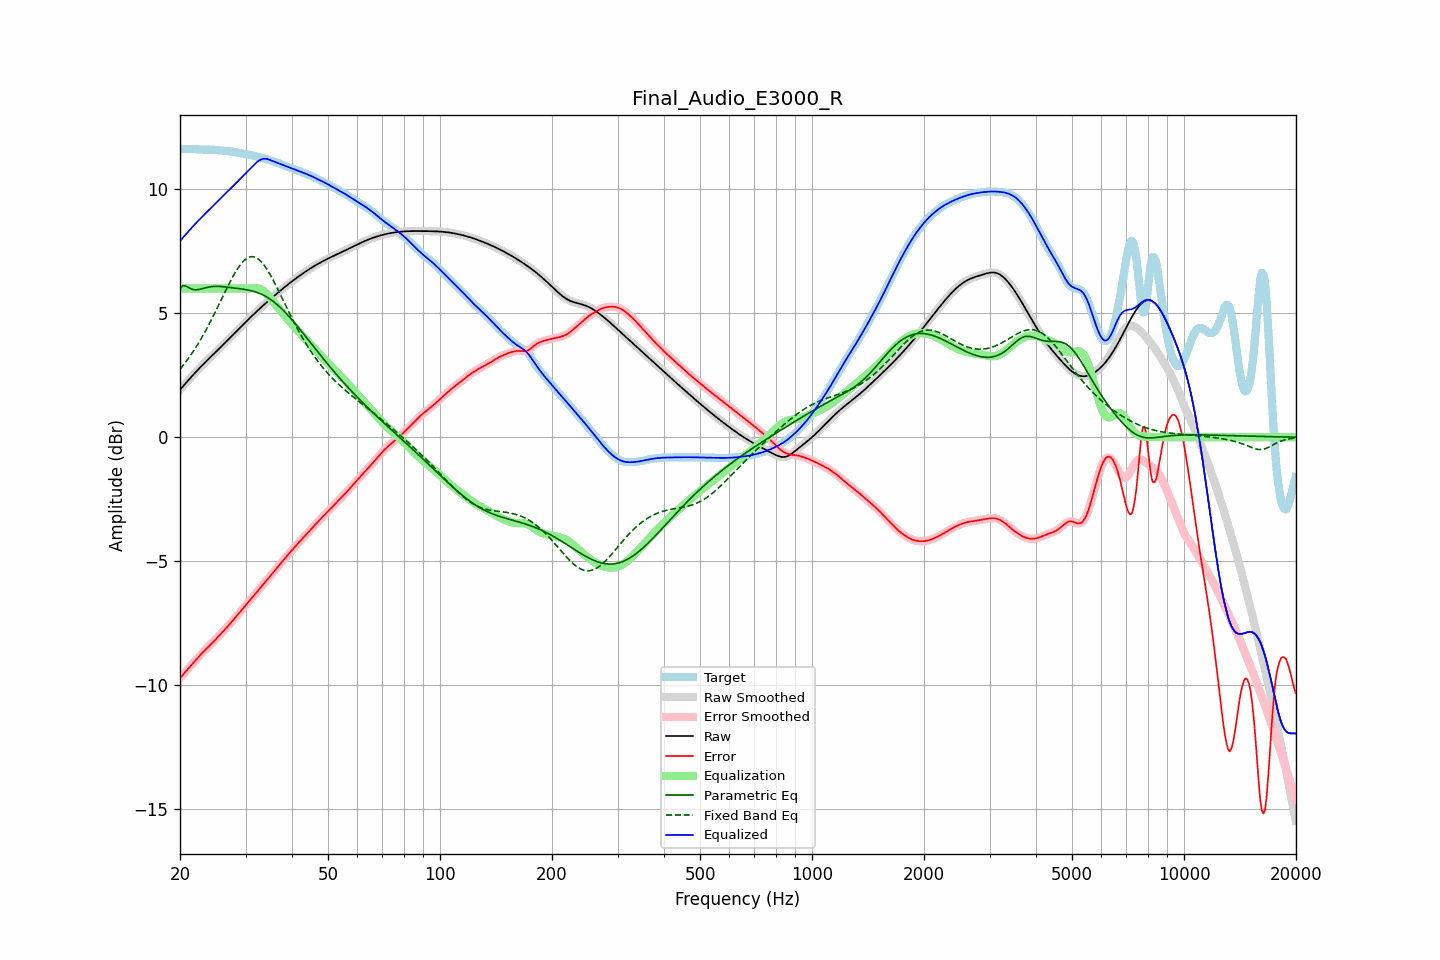

The table this chart was drawn from, first rows:
frequency, raw, error, smoothed, error_smoothed, equalization, parametric_eq, fixed_band_eq, equalized_raw, equalized_smoothed, target
20.00, 1.91, -9.72, 1.91, -9.72, 6.00, 6.00, 2.74, 7.91, 7.91, 11.62
20.20, 1.98, -9.64, 1.98, -9.64, 6.00, 6.06, 2.82, 7.98, 7.98, 11.62
20.40, 2.06, -9.57, 2.06, -9.57, 6.00, 6.12, 2.90, 8.06, 8.06, 11.63
20.61, 2.13, -9.49, 2.13, -9.49, 6.00, 6.10, 2.98, 8.13, 8.13, 11.63
20.81, 2.21, -9.42, 2.21, -9.42, 6.00, 6.09, 3.07, 8.21, 8.21, 11.63
21.02, 2.28, -9.35, 2.28, -9.35, 6.00, 6.05, 3.16, 8.28, 8.28, 11.63
21.23, 2.36, -9.27, 2.36, -9.27, 6.00, 6.01, 3.25, 8.36, 8.36, 11.63
21.44, 2.43, -9.20, 2.43, -9.20, 6.00, 5.98, 3.34, 8.43, 8.43, 11.63
21.66, 2.50, -9.13, 2.50, -9.13, 6.00, 5.96, 3.44, 8.50, 8.50, 11.62
21.87, 2.57, -9.05, 2.57, -9.05, 6.00, 5.95, 3.54, 8.57, 8.57, 11.62
22.09, 2.64, -8.98, 2.64, -8.98, 6.00, 5.94, 3.64, 8.64, 8.64, 11.61
22.31, 2.71, -8.90, 2.71, -8.90, 6.00, 5.95, 3.74, 8.71, 8.71, 11.61
22.54, 2.77, -8.83, 2.77, -8.83, 6.00, 5.96, 3.85, 8.77, 8.77, 11.60
22.76, 2.84, -8.76, 2.84, -8.76, 6.00, 5.98, 3.96, 8.84, 8.84, 11.60
22.99, 2.91, -8.69, 2.91, -8.69, 6.00, 5.99, 4.07, 8.91, 8.91, 11.60
23.22, 2.97, -8.63, 2.97, -8.63, 6.00, 6.01, 4.18, 8.97, 8.97, 11.60
23.45, 3.04, -8.56, 3.04, -8.56, 6.00, 6.03, 4.30, 9.04, 9.04, 11.60
23.69, 3.10, -8.50, 3.10, -8.50, 6.00, 6.04, 4.42, 9.10, 9.10, 11.60
23.92, 3.16, -8.44, 3.16, -8.44, 6.00, 6.06, 4.54, 9.16, 9.16, 11.60
24.16, 3.23, -8.37, 3.23, -8.37, 6.00, 6.07, 4.67, 9.23, 9.23, 11.60
24.40, 3.29, -8.30, 3.29, -8.30, 6.00, 6.08, 4.80, 9.29, 9.29, 11.60
24.65, 3.35, -8.24, 3.35, -8.24, 6.00, 6.08, 4.93, 9.35, 9.35, 11.59
24.89, 3.42, -8.17, 3.42, -8.17, 6.00, 6.08, 5.06, 9.42, 9.42, 11.59
25.14, 3.48, -8.10, 3.48, -8.10, 6.00, 6.08, 5.19, 9.48, 9.48, 11.58
25.39, 3.54, -8.03, 3.54, -8.03, 6.00, 6.08, 5.32, 9.54, 9.54, 11.57
25.65, 3.61, -7.96, 3.61, -7.96, 6.00, 6.08, 5.45, 9.61, 9.61, 11.57
25.91, 3.67, -7.89, 3.67, -7.89, 6.00, 6.07, 5.59, 9.67, 9.67, 11.56
26.16, 3.73, -7.82, 3.74, -7.82, 6.00, 6.07, 5.72, 9.73, 9.74, 11.56
26.43, 3.80, -7.75, 3.80, -7.75, 6.00, 6.06, 5.86, 9.80, 9.80, 11.55
26.69, 3.86, -7.68, 3.86, -7.68, 6.00, 6.05, 5.99, 9.86, 9.86, 11.55
26.96, 3.93, -7.61, 3.93, -7.61, 6.00, 6.05, 6.12, 9.93, 9.93, 11.54
27.23, 3.99, -7.54, 3.99, -7.54, 6.00, 6.04, 6.25, 9.99, 9.99, 11.53
27.50, 4.06, -7.46, 4.06, -7.46, 6.00, 6.03, 6.37, 10.06, 10.06, 11.52
27.77, 4.13, -7.39, 4.13, -7.39, 6.00, 6.02, 6.49, 10.13, 10.13, 11.51
28.05, 4.19, -7.31, 4.19, -7.31, 6.00, 6.01, 6.60, 10.19, 10.19, 11.50
28.33, 4.26, -7.23, 4.26, -7.23, 6.00, 6.01, 6.71, 10.26, 10.26, 11.49
28.62, 4.32, -7.15, 4.32, -7.15, 6.00, 6.00, 6.82, 10.32, 10.32, 11.48
28.90, 4.39, -7.07, 4.39, -7.07, 6.00, 5.99, 6.91, 10.39, 10.39, 11.46
29.19, 4.45, -7.00, 4.45, -7.00, 6.00, 5.98, 6.99, 10.45, 10.45, 11.45
29.48, 4.52, -6.92, 4.52, -6.92, 6.00, 5.97, 7.07, 10.52, 10.52, 11.44
29.78, 4.58, -6.85, 4.59, -6.85, 6.00, 5.96, 7.14, 10.58, 10.59, 11.43
30.08, 4.65, -6.77, 4.65, -6.77, 6.00, 5.95, 7.19, 10.65, 10.65, 11.42
30.38, 4.71, -6.69, 4.71, -6.69, 6.00, 5.94, 7.23, 10.71, 10.71, 11.41
30.68, 4.78, -6.62, 4.78, -6.62, 6.00, 5.93, 7.26, 10.78, 10.78, 11.39
30.99, 4.84, -6.54, 4.84, -6.54, 6.00, 5.91, 7.28, 10.84, 10.84, 11.38
31.30, 4.90, -6.46, 4.90, -6.46, 6.01, 5.90, 7.28, 10.91, 10.91, 11.37
31.61, 4.97, -6.38, 4.97, -6.38, 6.01, 5.88, 7.27, 10.98, 10.98, 11.35
31.93, 5.03, -6.31, 5.03, -6.31, 6.02, 5.86, 7.25, 11.04, 11.04, 11.33
32.24, 5.09, -6.23, 5.09, -6.23, 6.01, 5.84, 7.22, 11.10, 11.10, 11.32
32.57, 5.15, -6.15, 5.15, -6.15, 6.00, 5.81, 7.17, 11.15, 11.15, 11.30
32.89, 5.21, -6.07, 5.21, -6.07, 5.98, 5.79, 7.11, 11.19, 11.19, 11.28
33.22, 5.27, -6.00, 5.27, -6.00, 5.94, 5.76, 7.04, 11.21, 11.21, 11.26
33.55, 5.33, -5.92, 5.33, -5.92, 5.90, 5.72, 6.97, 11.23, 11.23, 11.25
33.89, 5.39, -5.84, 5.39, -5.84, 5.84, 5.69, 6.87, 11.23, 11.23, 11.23
34.23, 5.44, -5.76, 5.44, -5.76, 5.78, 5.65, 6.78, 11.22, 11.22, 11.21
34.57, 5.50, -5.69, 5.50, -5.69, 5.70, 5.61, 6.67, 11.20, 11.20, 11.19
34.92, 5.56, -5.61, 5.56, -5.61, 5.62, 5.57, 6.56, 11.18, 11.18, 11.17
35.27, 5.61, -5.54, 5.61, -5.54, 5.54, 5.52, 6.45, 11.15, 11.15, 11.15
35.62, 5.67, -5.46, 5.67, -5.46, 5.46, 5.48, 6.33, 11.13, 11.13, 11.13
35.97, 5.72, -5.38, 5.72, -5.38, 5.38, 5.42, 6.20, 11.10, 11.10, 11.11
... 635 more rows
